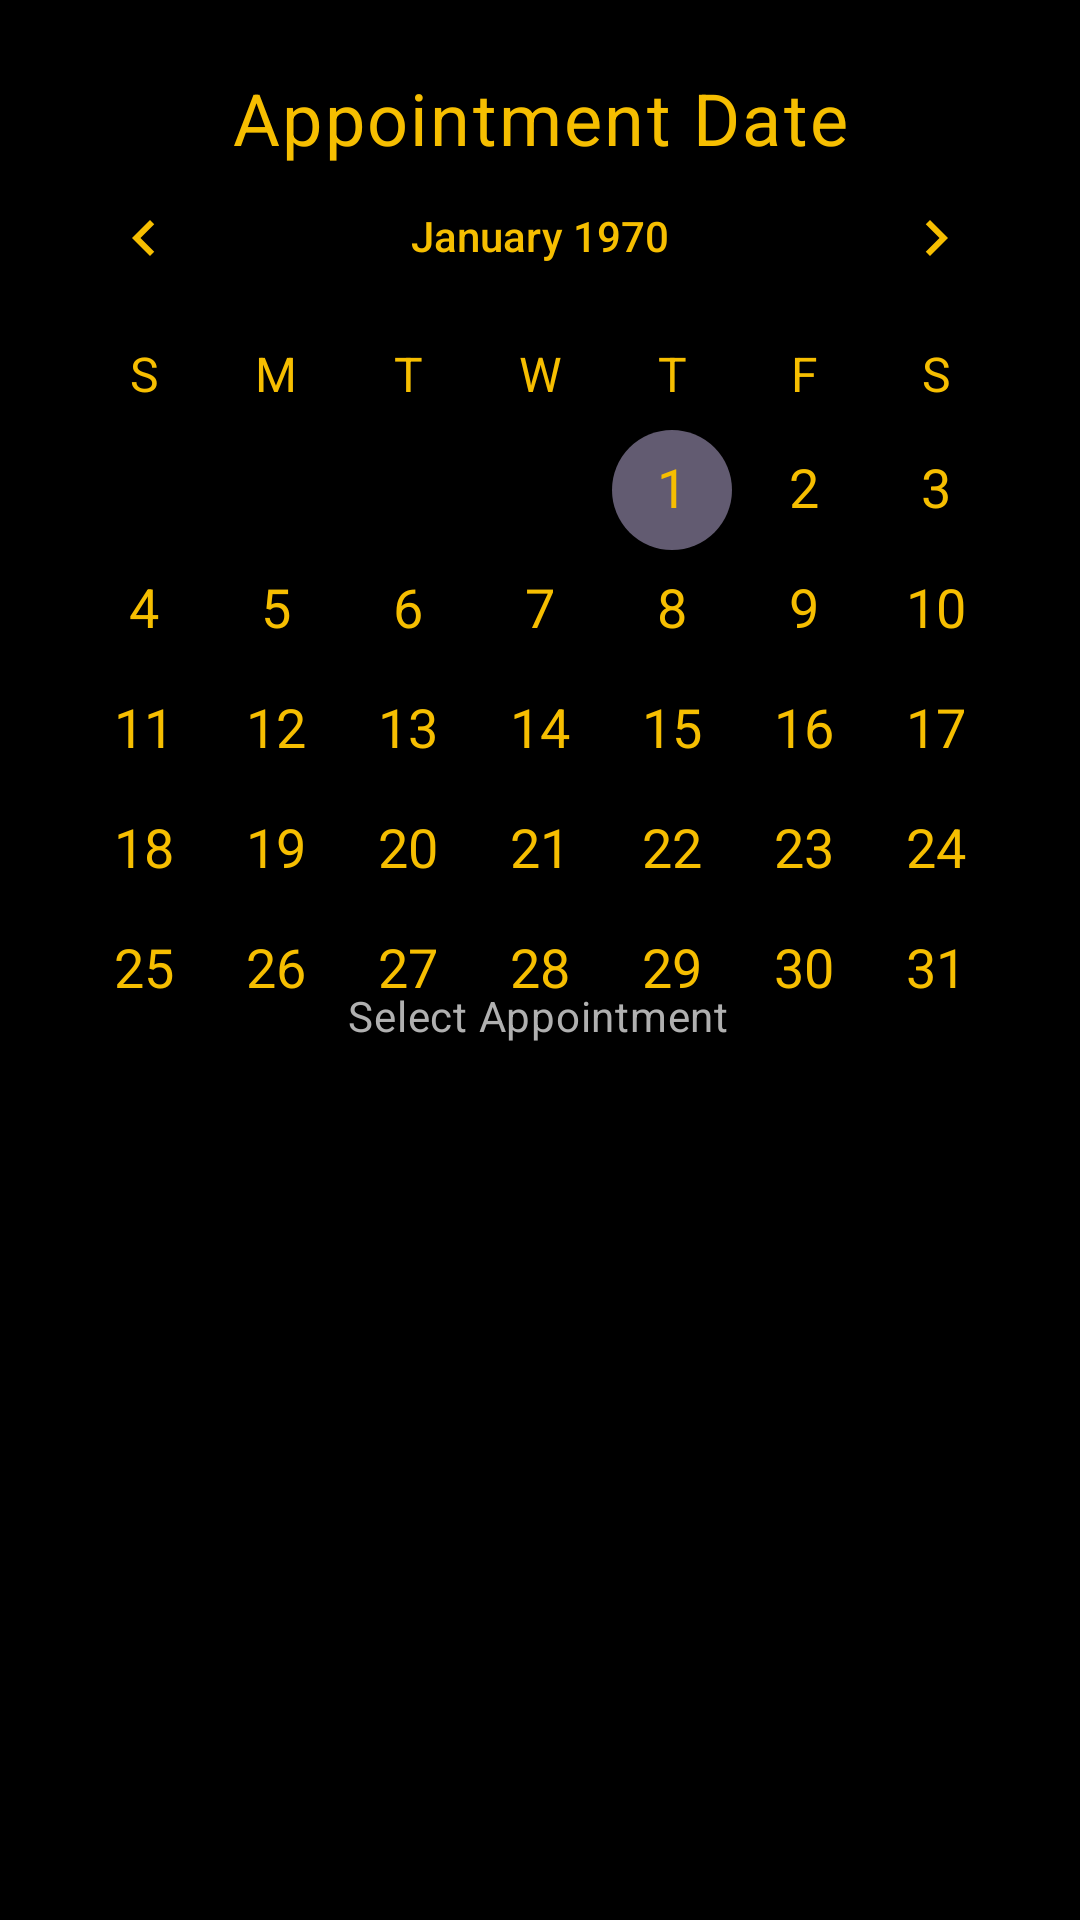

Here is an Android app screen rendered from its layout file. Give the layout XML and the strings, colors and styles it references.
<!-- AndroidManifest.xml: application theme Theme.BarberApp -->
<!-- res/layout/fragment_appointment.xml -->
<?xml version="1.0" encoding="utf-8"?>
<androidx.constraintlayout.widget.ConstraintLayout xmlns:android="http://schemas.android.com/apk/res/android"
    xmlns:app="http://schemas.android.com/apk/res-auto"
    xmlns:tools="http://schemas.android.com/tools"
    android:layout_width="match_parent"
    android:layout_height="match_parent"
    tools:context=".ChooseAppointment.ChooseAppointmentFragment">


    <TextView
        android:id="@+id/appointmentTitle"
        style="@style/TextStyle.Subtitle"
        android:layout_width="wrap_content"
        android:layout_height="wrap_content"
        android:text="@string/appointmentDate"
        android:textSize="24sp"
        app:layout_constraintBottom_toBottomOf="parent"
        app:layout_constraintEnd_toEndOf="parent"
        app:layout_constraintStart_toStartOf="parent"
        app:layout_constraintTop_toTopOf="parent"
        app:layout_constraintVertical_bias="0.038" />

    <CalendarView
        android:id="@+id/calendarView"
        android:layout_width="wrap_content"
        android:layout_height="wrap_content"
        android:dateTextAppearance="@style/CalendarDateStyle"
        android:focusedMonthDateColor="@color/colorText"
        android:selectedDateVerticalBar="@color/colorHighlight"
        android:weekDayTextAppearance="@style/CalendarWeekDayStyle"
        app:layout_constraintBottom_toBottomOf="parent"
        app:layout_constraintEnd_toEndOf="parent"
        app:layout_constraintHorizontal_bias="0.491"
        app:layout_constraintStart_toStartOf="parent"
        app:layout_constraintTop_toTopOf="parent"
        app:layout_constraintVertical_bias="0.15"/>


    <TextView
        android:id="@+id/houresTitle"
        style="@style/TextStyle.Body"
        android:layout_width="wrap_content"
        android:layout_height="wrap_content"
        android:text="@string/selectAppointments"
        app:layout_constraintBottom_toBottomOf="parent"
        app:layout_constraintEnd_toEndOf="parent"
        app:layout_constraintHorizontal_bias="0.498"
        app:layout_constraintStart_toStartOf="parent"
        app:layout_constraintTop_toTopOf="parent"
        app:layout_constraintVertical_bias="0.53" />

    <Button
        android:id="@+id/saveBtn"
        style="@style/ButtonStyle"
        android:layout_width="wrap_content"
        android:layout_height="wrap_content"
        android:text="@string/save"
        app:layout_constraintBottom_toBottomOf="parent"
        app:layout_constraintEnd_toEndOf="parent"
        app:layout_constraintHorizontal_bias="0.337"
        app:layout_constraintStart_toStartOf="parent"
        app:layout_constraintTop_toTopOf="parent"
        app:layout_constraintVertical_bias="0.976" />

    <Button
        android:id="@+id/backBtn"
        style="@style/ButtonStyle"
        android:layout_width="wrap_content"
        android:layout_height="wrap_content"
        android:text="@string/back"
        app:layout_constraintBottom_toBottomOf="parent"
        app:layout_constraintEnd_toEndOf="parent"
        app:layout_constraintHorizontal_bias="0.662"
        app:layout_constraintStart_toStartOf="parent"
        app:layout_constraintTop_toTopOf="parent"
        app:layout_constraintVertical_bias="0.976" />

    <ScrollView
        android:id="@+id/scrollView"
        android:layout_width="406dp"
        android:layout_height="167dp"
        android:fillViewport="true"
        app:layout_constraintBottom_toTopOf="@+id/saveBtn"
        app:layout_constraintEnd_toEndOf="parent"
        app:layout_constraintHorizontal_bias="0.4"
        app:layout_constraintStart_toStartOf="parent"
        app:layout_constraintTop_toBottomOf="@+id/houresTitle"
        app:layout_constraintVertical_bias="0.76">

        <LinearLayout
            android:layout_width="match_parent"
            android:layout_height="wrap_content"
            android:orientation="vertical"
            android:padding="16dp">

            <GridLayout
                android:id="@+id/morningContainer"
                android:layout_width="match_parent"
                android:layout_height="wrap_content"
                android:layout_marginBottom="16dp"
                android:columnCount="3"
                android:visibility="visible" />

            <GridLayout
                android:id="@+id/afternoonContainer"
                android:layout_width="match_parent"
                android:layout_height="wrap_content"
                android:columnCount="3"
                android:visibility="gone" />

        </LinearLayout>
    </ScrollView>


    <Button
        android:id="@+id/morningLabel"
        style="@style/ButtonStyle"
        android:layout_width="wrap_content"
        android:layout_height="wrap_content"
        android:text="@string/morning"
        app:layout_constraintBottom_toTopOf="@+id/scrollView"
        app:layout_constraintEnd_toEndOf="parent"
        app:layout_constraintHorizontal_bias="0.241"
        app:layout_constraintStart_toStartOf="parent"
        app:layout_constraintTop_toTopOf="parent"
        app:layout_constraintVertical_bias="0.964" />

    <Button
        android:id="@+id/afternoonLabel"
        style="@style/ButtonStyle"
        android:layout_width="wrap_content"
        android:layout_height="wrap_content"
        android:text="@string/afternoon"
        app:layout_constraintBottom_toTopOf="@+id/scrollView"
        app:layout_constraintEnd_toEndOf="parent"
        app:layout_constraintHorizontal_bias="0.718"
        app:layout_constraintStart_toStartOf="parent"
        app:layout_constraintTop_toTopOf="parent"
        app:layout_constraintVertical_bias="0.964" />


</androidx.constraintlayout.widget.ConstraintLayout>
<!-- resources referenced by this layout -->
<resources>
  <color name="colorText">#F6BE00</color>
  <string name="afternoon">Afternoon</string>
  <string name="appointmentDate">Appointment Date</string>
  <string name="back">Back</string>
  <string name="morning">Morning</string>
  <string name="save">Save</string>
  <string name="selectAppointments">Select Appointment</string>
  <style name="ButtonStyle" parent="Widget.Material3.Button">
          <item name="android:backgroundTint">@color/colorButtonBackground
          </item> 
          <item name="android:textColor">@color/colorButtonText</item> 
      </style>
  <style name="CalendarDateStyle" parent="TextAppearance.Material3.BodyMedium">
          <item name="android:textSize">18sp</item> 
          <item name="android:textColor">@color/colorText</item> 
      </style>
  <style name="CalendarWeekDayStyle" parent="TextAppearance.Material3.BodySmall">
          <item name="android:textSize">16sp</item> 
          <item name="android:textColor">@color/colorText</item> 
      </style>
  <style name="TextStyle.Body" parent="TextAppearance.Material3.BodyMedium">
          <item name="android:textColor">@color/colorButtonDisabledText</item> 
          <item name="android:textSize">14sp</item> 
          <item name="android:textStyle">normal</item> 
      </style>
  <style name="TextStyle.Subtitle" parent="TextAppearance.Material3.BodyLarge">
          <item name="android:textColor">@color/colorText</item> 
          <item name="android:textSize">18sp</item> 
          <item name="android:textStyle">normal</item> 
      </style>
  <style name="Theme.BarberApp" parent="Base.Theme.BarberApp" />
  <color name="colorButtonBackground">#F6BE00</color>
  <color name="colorButtonText">#000000</color>
  <color name="colorButtonDisabledText">#B0B0B0</color>
  <style name="Base.Theme.BarberApp" parent="Theme.Material3.DayNight.NoActionBar">
          
          <item name="android:windowBackground">@color/colorBackground</item>
  
          
          <item name="android:textColorPrimary">@color/colorText
          </item> 
          <item name="android:textColorSecondary">@color/colorText
          </item> 
          <item name="android:textColorHint">@color/colorText
          </item> 
  
          
          <item name="buttonStyle">@style/ButtonStyle</item> 
  
          
          <item name="android:statusBarColor">@color/colorBackground</item>
      </style>
  <color name="colorBackground">#000000</color>
</resources>
